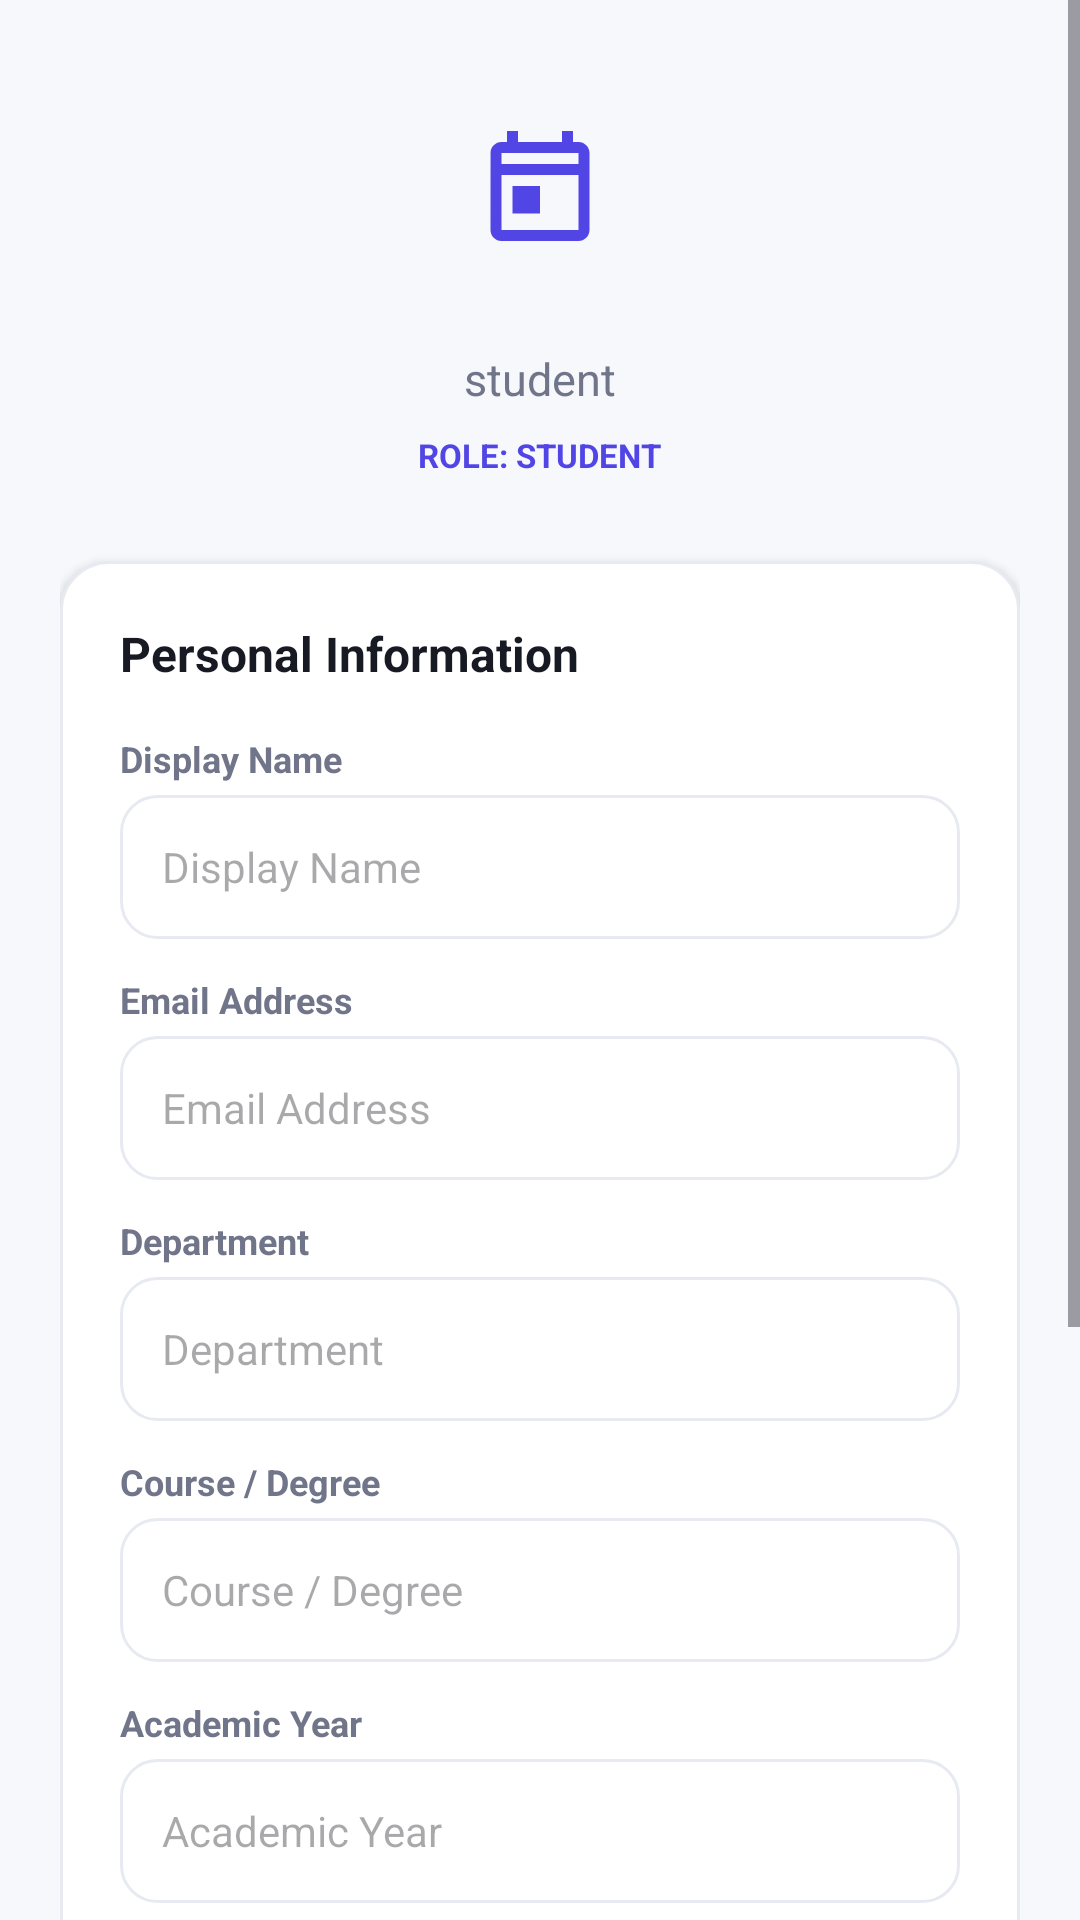

Write the Android layout XML for this screen, with the resource values it uses.
<!-- AndroidManifest.xml: application theme Theme.CampusConnect -->
<!-- res/layout/fragment_profile.xml -->
<?xml version="1.0" encoding="utf-8"?>
<ScrollView xmlns:android="http://schemas.android.com/apk/res/android"
    xmlns:app="http://schemas.android.com/apk/res-auto"
    android:layout_width="match_parent"
    android:layout_height="match_parent"
    android:background="@color/bg_main"
    android:clipToPadding="false"
    android:paddingBottom="80dp">

    <LinearLayout
        android:layout_width="match_parent"
        android:layout_height="wrap_content"
        android:orientation="vertical"
        android:padding="20dp"
        android:gravity="center_horizontal">

        
        <ImageView
            android:layout_width="84dp"
            android:layout_height="84dp"
            android:src="@drawable/ic_event_placeholder"
            android:background="@drawable/bg_avatar_circle"
            android:padding="20dp"
            app:tint="@color/primary"
            android:layout_marginBottom="12dp"
            android:contentDescription="Profile Avatar" />

        <TextView
            android:id="@+id/tvProfileUsername"
            android:layout_width="wrap_content"
            android:layout_height="wrap_content"
            android:text="student"
            android:textSize="15sp"
            android:textColor="@color/text_secondary"
            android:layout_marginBottom="4dp" />

        <TextView
            android:id="@+id/tvProfileRole"
            android:layout_width="wrap_content"
            android:layout_height="wrap_content"
            android:text="ROLE: STUDENT"
            android:textSize="11sp"
            android:textStyle="bold"
            android:textColor="@color/primary"
            android:background="@drawable/bg_badge_approved"
            android:paddingHorizontal="12dp"
            android:paddingVertical="4dp"
            android:layout_marginBottom="24dp" />

        
        <LinearLayout
            android:layout_width="match_parent"
            android:layout_height="wrap_content"
            android:orientation="vertical"
            android:background="@drawable/bg_card_rounded"
            android:padding="20dp"
            android:elevation="2dp"
            android:layout_marginBottom="20dp">

            <TextView
                android:layout_width="wrap_content"
                android:layout_height="wrap_content"
                android:text="Personal Information"
                android:textSize="16sp"
                android:textStyle="bold"
                android:textColor="@color/text_primary"
                android:layout_marginBottom="16dp" />

            <TextView
                android:layout_width="wrap_content"
                android:layout_height="wrap_content"
                android:text="Display Name"
                android:textSize="12sp"
                android:textStyle="bold"
                android:textColor="@color/text_secondary"
                android:layout_marginBottom="4dp" />

            <EditText
                android:id="@+id/etProfileDisplayName"
                android:layout_width="match_parent"
                android:layout_height="48dp"
                android:hint="Display Name"
                android:inputType="textPersonName"
                android:background="@drawable/bg_input_rounded"
                android:paddingHorizontal="14dp"
                android:textSize="14sp"
                android:textColor="@color/text_primary"
                android:layout_marginBottom="12dp" />

            <TextView
                android:layout_width="wrap_content"
                android:layout_height="wrap_content"
                android:text="Email Address"
                android:textSize="12sp"
                android:textStyle="bold"
                android:textColor="@color/text_secondary"
                android:layout_marginBottom="4dp" />

            <EditText
                android:id="@+id/etProfileEmail"
                android:layout_width="match_parent"
                android:layout_height="48dp"
                android:hint="Email Address"
                android:inputType="textEmailAddress"
                android:background="@drawable/bg_input_rounded"
                android:paddingHorizontal="14dp"
                android:textSize="14sp"
                android:textColor="@color/text_primary"
                android:layout_marginBottom="12dp" />

            <TextView
                android:layout_width="wrap_content"
                android:layout_height="wrap_content"
                android:text="Department"
                android:textSize="12sp"
                android:textStyle="bold"
                android:textColor="@color/text_secondary"
                android:layout_marginBottom="4dp" />

            <EditText
                android:id="@+id/etProfileDept"
                android:layout_width="match_parent"
                android:layout_height="48dp"
                android:hint="Department"
                android:inputType="text"
                android:background="@drawable/bg_input_rounded"
                android:paddingHorizontal="14dp"
                android:textSize="14sp"
                android:textColor="@color/text_primary"
                android:layout_marginBottom="12dp" />

            <TextView
                android:layout_width="wrap_content"
                android:layout_height="wrap_content"
                android:text="Course / Degree"
                android:textSize="12sp"
                android:textStyle="bold"
                android:textColor="@color/text_secondary"
                android:layout_marginBottom="4dp" />

            <EditText
                android:id="@+id/etProfileCourse"
                android:layout_width="match_parent"
                android:layout_height="48dp"
                android:hint="Course / Degree"
                android:inputType="text"
                android:background="@drawable/bg_input_rounded"
                android:paddingHorizontal="14dp"
                android:textSize="14sp"
                android:textColor="@color/text_primary"
                android:layout_marginBottom="12dp" />

            <TextView
                android:layout_width="wrap_content"
                android:layout_height="wrap_content"
                android:text="Academic Year"
                android:textSize="12sp"
                android:textStyle="bold"
                android:textColor="@color/text_secondary"
                android:layout_marginBottom="4dp" />

            <EditText
                android:id="@+id/etProfileYear"
                android:layout_width="match_parent"
                android:layout_height="48dp"
                android:hint="Academic Year"
                android:inputType="text"
                android:background="@drawable/bg_input_rounded"
                android:paddingHorizontal="14dp"
                android:textSize="14sp"
                android:textColor="@color/text_primary"
                android:layout_marginBottom="20dp" />

            <Button
                android:id="@+id/btnSaveProfile"
                android:layout_width="match_parent"
                android:layout_height="48dp"
                android:text="Save Profile Changes"
                android:textSize="14sp"
                android:textStyle="bold"
                android:backgroundTint="@color/primary"
                android:textColor="@color/white"
                app:cornerRadius="12dp" />
        </LinearLayout>

        
        <Button
            android:id="@+id/btnLogout"
            android:layout_width="match_parent"
            android:layout_height="48dp"
            android:text="Sign Out"
            android:textSize="14sp"
            android:textStyle="bold"
            android:backgroundTint="@color/status_error"
            android:textColor="@color/white"
            app:cornerRadius="12dp" />

    </LinearLayout>
</ScrollView>
<!-- resources referenced by this layout -->
<resources>
  <color name="bg_main">#F7F8FC</color>
  <color name="primary">#5146E5</color>
  <color name="status_error">#DC4545</color>
  <color name="text_primary">#171923</color>
  <color name="text_secondary">#70758A</color>
  <color name="white">#FFFFFF</color>
  <!-- drawable bg_card_rounded (drawable) -->
  <?xml version="1.0" encoding="utf-8"?>
  <shape xmlns:android="http://schemas.android.com/apk/res/android"
      android:shape="rectangle">
      <solid android:color="@color/card_surface" />
      <corners android:radius="16dp" />
      <stroke android:width="1dp" android:color="@color/divider_border" />
  </shape>
  <!-- drawable bg_input_rounded (drawable) -->
  <?xml version="1.0" encoding="utf-8"?>
  <shape xmlns:android="http://schemas.android.com/apk/res/android"
      android:shape="rectangle">
      <solid android:color="#FFFFFF" />
      <corners android:radius="12dp" />
      <stroke android:width="1dp" android:color="@color/divider_border" />
  </shape>
  <!-- drawable ic_event_placeholder (drawable) -->
  <?xml version="1.0" encoding="utf-8"?>
  <vector xmlns:android="http://schemas.android.com/apk/res/android"
      android:width="24dp"
      android:height="24dp"
      android:viewportWidth="24"
      android:viewportHeight="24">
    <path
        android:fillColor="#5146E5"
        android:pathData="M19,4h-1V2h-2v2H8V2H6v2H5c-1.11,0 -1.99,0.9 -1.99,2L3,20c0,1.1 0.89,2 2,2h14c1.1,0 2,-0.9 2,-2V6c0,-1.1 -0.9,-2 -2,-2zM19,20H5V10h14v10zM19,8H5V6h14v2zM7,12h5v5H7z"/>
  </vector>
  <style name="Theme.CampusConnect" parent="Base.Theme.CampusConnect" />
  <color name="card_surface">#FFFFFF</color>
  <color name="divider_border">#E8EAF2</color>
  <style name="Base.Theme.CampusConnect" parent="Theme.Material3.DayNight.NoActionBar">
          
          <item name="colorPrimary">@color/primary</item>
          <item name="colorPrimaryVariant">@color/primary_dark</item>
          <item name="colorOnPrimary">@color/white</item>
          <item name="colorSecondary">@color/secondary</item>
          <item name="colorOnSecondary">@color/white</item>
          <item name="android:windowBackground">@color/bg_main</item>
          <item name="android:statusBarColor">@color/primary</item>
          <item name="android:navigationBarColor">@color/white</item>
      </style>
  <color name="primary_dark">#3930B5</color>
  <color name="secondary">#8B5CF6</color>
</resources>
